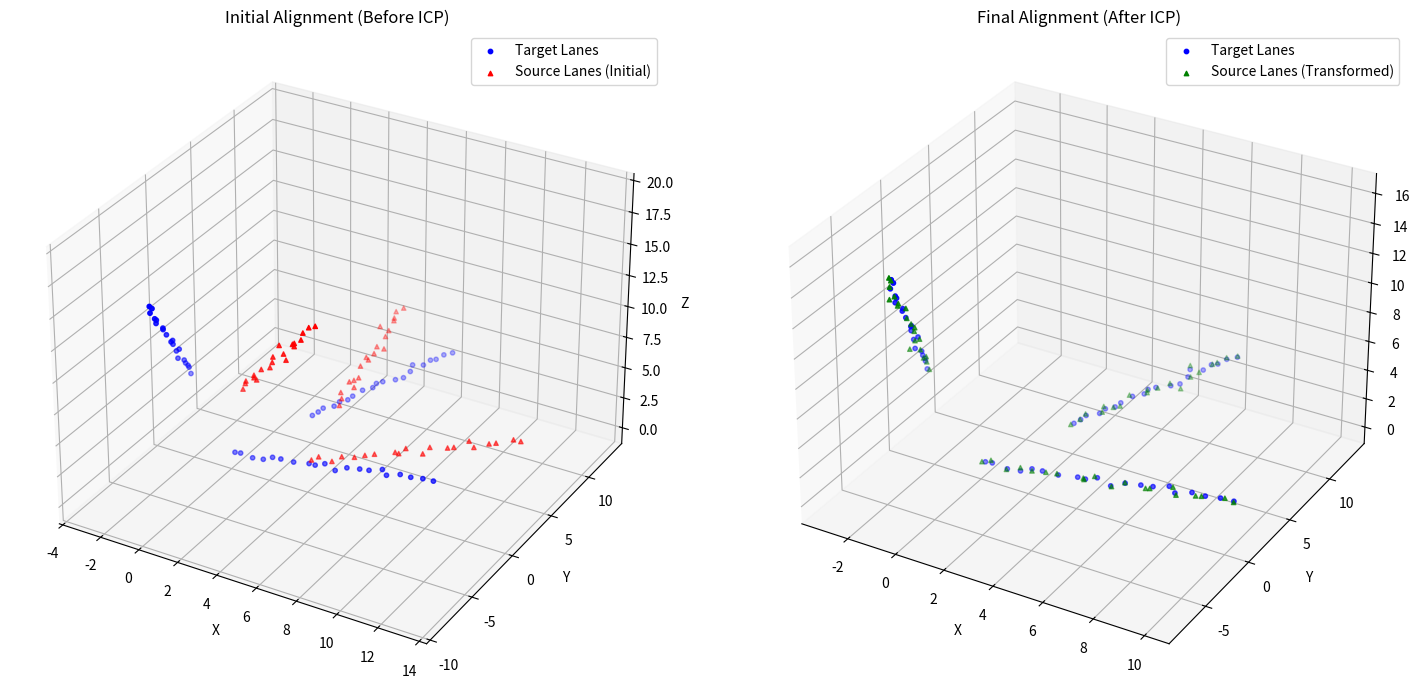
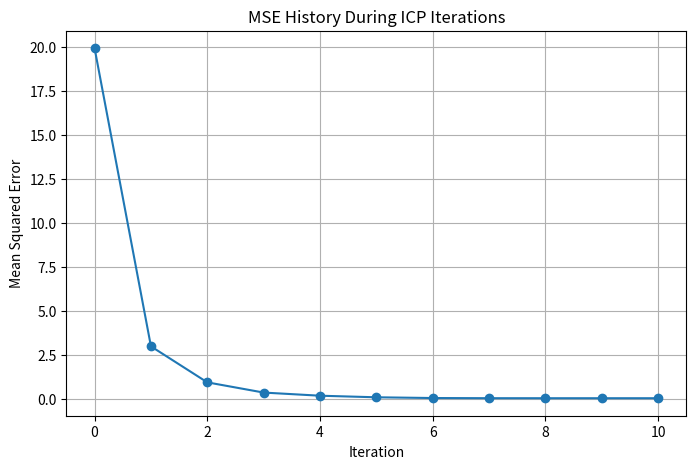

These charts were generated, in order, by the following Python code:
import numpy as np
from scipy.spatial import KDTree # For efficient nearest neighbor search
import matplotlib.pyplot as plt
from mpl_toolkits.mplot3d import Axes3D # For 3D plotting
from scipy.spatial.transform import Rotation

# --- Helper Function to Compute Jacobian and Covariance ---
def compute_jacobian_and_covariance(
    source_points_final_aligned: np.ndarray,
    target_points_corresponding: np.ndarray,
    final_rmse: float
) -> np.ndarray:
    """
    Estimates the 6x6 covariance matrix of the rigid transformation.
    This is a simplified approximation based on the final ICP residuals.

    Args:
        source_points_final_aligned (np.ndarray): The source points after the final transformation.
                                                  Shape (N, 3).
        target_points_corresponding (np.ndarray): The corresponding target points for final_aligned_source_points.
                                                  Shape (N, 3).
        final_rmse (float): The final Root Mean Squared Error of the ICP alignment.

    Returns:
        np.ndarray: The 6x6 covariance matrix of the transformation (rx, ry, rz, tx, ty, tz).
    """
    N = source_points_final_aligned.shape[0]
    if N < 3: # Need at least 3 points for a 3D transform
        return np.full((6,6), np.inf) # Cannot estimate covariance

    # Estimate noise variance from RMSE
    sigma_squared = final_rmse**2

    # Transformation parameters are [rx, ry, rz, tx, ty, tz]
    # Jacobian of residual (p' - q) w.r.t. parameters
    # For a point p' = R*p + t, where R is linearized for small angles (rx, ry, rz)
    # p' = (I + [rx,ry,rz]x) * p + t
    # dp'/drx = [0, -pz, py]
    # dp'/dry = [pz, 0, -px]
    # dp'/drz = [-py, px, 0]
    # dp'/dtx = [1, 0, 0]
    # dp'/dty = [0, 1, 0]
    # dp'/dtz = [0, 0, 1]

    J = np.zeros((N * 3, 6)) # (Number of residuals * 3 dimensions) x 6 parameters

    for i in range(N):
        px, py, pz = source_points_final_aligned[i] # Use the *aligned* source points for Jacobian

        # Jacobian for rotation (linearized approximation)
        J[i*3 + 0, 0] = 0;   J[i*3 + 0, 1] = pz;  J[i*3 + 0, 2] = -py # d(x')/d(roll), d(x')/d(pitch), d(x')/d(yaw)
        J[i*3 + 1, 0] = -pz; J[i*3 + 1, 1] = 0;   J[i*3 + 1, 2] = px  # d(y')/d(roll), d(y')/d(pitch), d(y')/d(yaw)
        J[i*3 + 2, 0] = py;  J[i*3 + 2, 1] = -px; J[i*3 + 2, 2] = 0   # d(z')/d(roll), d(z')/d(pitch), d(z')/d(yaw)

        # Jacobian for translation
        J[i*3 + 0, 3] = 1; J[i*3 + 0, 4] = 0; J[i*3 + 0, 5] = 0 # d(x')/d(tx), d(x')/d(ty), d(x')/d(tz)
        J[i*3 + 1, 3] = 0; J[i*3 + 1, 4] = 1; J[i*3 + 1, 5] = 0 # d(y')/d(tx), d(y')/d(ty), d(y')/d(tz)
        J[i*3 + 2, 3] = 0; J[i*3 + 2, 4] = 0; J[i*3 + 2, 5] = 1 # d(z')/d(tx), d(z')/d(ty), d(z')/d(tz)
    
    # Information Matrix (Hessian approximation)
    H = J.T @ J

    # Add a small regularization for numerical stability (if H is close to singular)
    # This is common in practice to prevent issues with inversion
    H += np.eye(6) * 1e-9 # Add a small diagonal term

    # Covariance Matrix
    covariance_matrix = np.linalg.inv(H) * sigma_squared

    return covariance_matrix

# --- 1. Helper function for rigid transformation estimation using SVD ---
def align_points_svd(source_points, target_points):
    """
    Calculates the optimal rigid transformation (rotation R, translation t)
    that aligns source_points to target_points using SVD.

    Args:
        source_points (np.ndarray): Nx3 array of source points.
        target_points (np.ndarray): Nx3 array of target points,
                                    corresponding to source_points.

    Returns:
        tuple: (R, t) where R is a 3x3 rotation matrix and t is a 3-element
               translation vector.
    """
    if source_points.shape[0] == 0 or target_points.shape[0] == 0:
        return np.eye(3), np.zeros(3)

    # Compute centroids
    centroid_source = np.mean(source_points, axis=0)
    centroid_target = np.mean(target_points, axis=0)

    # Center the points
    P_centered = source_points - centroid_source
    Q_centered = target_points - centroid_target

    # Compute covariance matrix H
    H = P_centered.T @ Q_centered

    # Perform Singular Value Decomposition (SVD) on H
    U, S, Vt = np.linalg.svd(H)

    # Compute rotation matrix R
    R = Vt.T @ U.T

    # Special reflection case (if det(R) is negative, it's a reflection, not pure rotation)
    # This ensures R is a valid rotation matrix.
    if np.linalg.det(R) < 0:
        Vt[-1, :] *= -1
        R = Vt.T @ U.T

    # Compute translation vector t
    t = centroid_target - R @ centroid_source

    return R, t

# --- 2. Iterative Closest Point (ICP) algorithm implementation ---
def icp(source_lanes, target_lanes, max_iterations=100, tolerance=1e-6):
    """
    Performs ICP to align 3D source lanes to target lanes.

    Args:
        source_lanes (list of np.ndarray): List of 3 Nx3 arrays, each representing a lane.
        target_lanes (list of np.ndarray): List of 3 Mx3 arrays, each representing a lane.
        max_iterations (int): Maximum number of ICP iterations.
        tolerance (float): Convergence threshold for the change in transformation.

    Returns:
        tuple: (transformed_source_cloud, R_final, t_final, mse_history)
               - transformed_source_cloud (np.ndarray): The source point cloud
                 after final alignment.
               - R_final (np.ndarray): The final 3x3 rotation matrix.
               - t_final (np.ndarray): The final 3-element translation vector.
               - mse_history (list): List of Mean Squared Errors at each iteration.
    """
    # Flatten the list of lane arrays into single point clouds
    source_cloud = np.vstack(source_lanes)
    target_cloud = np.vstack(target_lanes)

    # Initialize transformation: Identity rotation and zero translation
    current_R = np.eye(3)
    current_t = np.zeros(3)

    transformed_source_cloud = source_cloud.copy()

    # Build KD-Tree for efficient nearest neighbor search on the target cloud
    kdtree_target = KDTree(target_cloud)

    mse_history = []
    prev_mse = float('inf')
    final_rmse = float('inf') # To store the RMSE at convergence

    print("Starting ICP...")
    for i in range(max_iterations):
        # 1. Find the closest points in the target cloud for each point in the transformed source cloud
        # distances: distances to closest points
        # indices: indices of closest points in target_cloud
        distances, indices = kdtree_target.query(transformed_source_cloud)

        # Get the corresponding points from the target cloud
        corresponding_target_points = target_cloud[indices]

        # Calculate Mean Squared Error (MSE) for current alignment
        current_mse = np.mean(distances**2)
        mse_history.append(current_mse)
        print(f"Iteration {i+1}: MSE = {current_mse:.6f}")

        # 2. Estimate the optimal rigid transformation (R_iter, t_iter)
        # that aligns the current transformed_source_cloud to its closest points
        # in the target_cloud.
        R_iter, t_iter = align_points_svd(transformed_source_cloud, corresponding_target_points)

        # 3. Apply the newly computed transformation to the source cloud
        # Accumulate the transformations:
        # New_transformed_source_cloud = R_iter @ (transformed_source_cloud.T) + t_iter
        transformed_source_cloud = (R_iter @ transformed_source_cloud.T).T + t_iter

        # Accumulate the global transformation
        current_R = R_iter @ current_R
        current_t = R_iter @ current_t + t_iter

        # 4. Check for convergence
        if abs(prev_mse - current_mse) < tolerance:
            print(f"ICP converged after {i+1} iterations.")
            final_rmse = np.sqrt(current_mse) # Store final RMSE
            break
        prev_mse = current_mse
    else:
        print(f"ICP finished after {max_iterations} iterations without full convergence.")
        final_rmse = np.sqrt(current_mse) # Store final RMSE even if not fully converged

    # --- Calculate Covariance after ICP converges ---
    # Re-find the final correspondences and residuals to ensure they match the final R, t
    # (Important if ICP stopped due to max_iterations, not just tolerance)
    final_distances, final_indices = kdtree_target.query(transformed_source_cloud)
    final_corresponding_target_points = target_cloud[final_indices]
    
    # Calculate covariance
    covariance_matrix = compute_jacobian_and_covariance(
        transformed_source_cloud, # The source points in their final aligned position
        final_corresponding_target_points, # Their corresponding target points
        final_rmse # The RMSE at the end of ICP
    )
    
    return transformed_source_cloud, current_R, current_t, mse_history, covariance_matrix

# --- 3. Example Usage: Generating 3 pairs of 3D lanes ---
def generate_lane(start_point, direction, length=10, num_points=20, noise_std=0.1):
    """Generates a synthetic 3D lane (a line with some noise)."""
    t = np.linspace(0, 1, num_points)[:, np.newaxis]
    lane = start_point + t * direction * length
    lane += np.random.normal(0, noise_std, lane.shape)
    return lane

if __name__ == "__main__":
    # --- Generate Original Target Lanes ---
    print("Generating target lanes...")
    target_lane1 = generate_lane(np.array([0, 0, 0]), np.array([1, 0.1, 0.2]), length=10)
    target_lane2 = generate_lane(np.array([2, 5, 1]), np.array([0.5, 1, 0.3]), length=8)
    target_lane3 = generate_lane(np.array([-3, 2, 4]), np.array([0.2, -0.8, 1]), length=12)
    target_lanes = [target_lane1, target_lane2, target_lane3]
    target_full_cloud = np.vstack(target_lanes)

    # --- Create a known rigid transformation for Source Lanes ---
    # Define a rotation matrix (around Z-axis by 30 degrees)
    theta = np.deg2rad(30)
    true_R = np.array([
        [np.cos(theta), -np.sin(theta), 0],
        [np.sin(theta), np.cos(theta),  0],
        [0,             0,              1]
    ])
    # Define a translation vector
    true_t = np.array([5.0, -2.0, 3.0])

    # Apply the transformation and add some noise to generate source lanes
    print("Generating source lanes by transforming target lanes...")
    source_lanes = []
    for lane in target_lanes:
        # Apply true_R and true_t
        transformed_lane = (true_R @ lane.T).T + true_t
        # Add some extra noise to the source lanes to simulate real-world data
        transformed_lane += np.random.normal(0, 0.1, transformed_lane.shape)
        source_lanes.append(transformed_lane)
    source_initial_cloud = np.vstack(source_lanes)

    # --- Run ICP ---
    transformed_source_cloud_final, R_computed, t_computed, mse_history, covariance_matrix = \
        icp(source_lanes, target_lanes, max_iterations=100, tolerance=1e-7)

    print("\n--- ICP Results ---")
    print("Computed Rotation Matrix (R_computed):\n", R_computed)
    print("\nTrue Rotation Matrix (true_R):\n", true_R)
    print("\nComputed Translation Vector (t_computed):\n", t_computed)
    print("\nTrue Translation Vector (true_t):\n", true_t)
    print(f"\nFinal MSE: {mse_history[-1]:.6f}")

    # Convert final R to degrees for easier interpretation
    r_rot_final = Rotation.from_matrix(R_computed)
    R_final_degrees = np.degrees(r_rot_final.as_euler('xyz', degrees=False))
    print(f"Final Rotation (Euler XYZ degrees): {R_final_degrees}")

    print(f"\n--- Transformation Covariance Matrix (6x6) ---")
    print(covariance_matrix.round(8)) # Round for better display

    # Interpret variances (diagonal elements)
    print("\nVariances (diagonal):")
    print(f"  Var(roll):  {covariance_matrix[0,0]:.8f} (rad^2)")
    print(f"  Var(pitch): {covariance_matrix[1,1]:.8f} (rad^2)")
    print(f"  Var(yaw):   {covariance_matrix[2,2]:.8f} (rad^2)")
    print(f"  Var(tx):    {covariance_matrix[3,3]:.8f} (m^2)")
    print(f"  Var(ty):    {covariance_matrix[4,4]:.8f} (m^2)")
    print(f"  Var(tz):    {covariance_matrix[5,5]:.8f} (m^2)")
    
    # --- Visualization ---
    fig = plt.figure(figsize=(15, 7))

    # Plot initial alignment
    ax1 = fig.add_subplot(121, projection='3d')
    ax1.set_title('Initial Alignment (Before ICP)')
    ax1.scatter(target_full_cloud[:, 0], target_full_cloud[:, 1], target_full_cloud[:, 2],
                c='blue', marker='o', label='Target Lanes', s=10)
    ax1.scatter(source_initial_cloud[:, 0], source_initial_cloud[:, 1], source_initial_cloud[:, 2],
                c='red', marker='^', label='Source Lanes (Initial)', s=10)
    ax1.legend()
    ax1.set_xlabel('X')
    ax1.set_ylabel('Y')
    ax1.set_zlabel('Z')
    ax1.set_aspect('auto') # Try 'equal' for true proportions

    # Plot final alignment
    ax2 = fig.add_subplot(122, projection='3d')
    ax2.set_title('Final Alignment (After ICP)')
    ax2.scatter(target_full_cloud[:, 0], target_full_cloud[:, 1], target_full_cloud[:, 2],
                c='blue', marker='o', label='Target Lanes', s=10)
    ax2.scatter(transformed_source_cloud_final[:, 0], transformed_source_cloud_final[:, 1], transformed_source_cloud_final[:, 2],
                c='green', marker='^', label='Source Lanes (Transformed)', s=10)
    ax2.legend()
    ax2.set_xlabel('X')
    ax2.set_ylabel('Y')
    ax2.set_zlabel('Z')
    ax2.set_aspect('auto')

    plt.tight_layout()
    plt.show()

    # Plot MSE history
    plt.figure(figsize=(8, 5))
    plt.plot(range(len(mse_history)), mse_history, marker='o')
    plt.title('MSE History During ICP Iterations')
    plt.xlabel('Iteration')
    plt.ylabel('Mean Squared Error')
    plt.grid(True)
    plt.show()